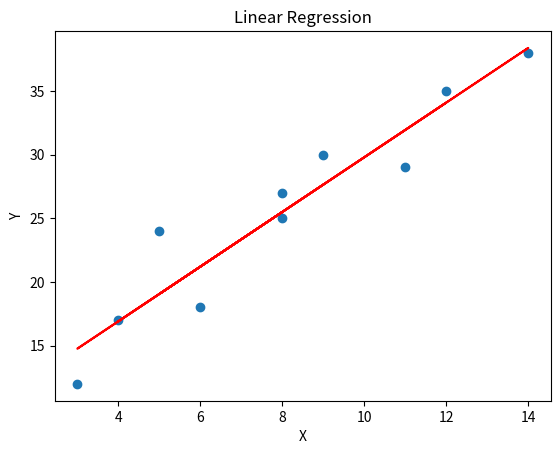

Generate this figure with matplotlib:
import matplotlib.pyplot as plt
import numpy as np

# Sample data
x = np.array([8, 12, 11, 5, 14, 3, 6, 8, 4, 9])
y = np.array([25, 35, 29, 24, 38, 12, 18, 27, 17, 30])

# Fit linear regression
coefficients = np.polyfit(x, y, 1)
m = coefficients[0]
b = coefficients[1]
regression_line = m*x + b

# Plot data points and regression line
plt.scatter(x, y)
plt.plot(x, regression_line, color='red')

# Add labels and title
plt.xlabel('X')
plt.ylabel('Y')
plt.title('Linear Regression')

# Display plot
plt.show()
